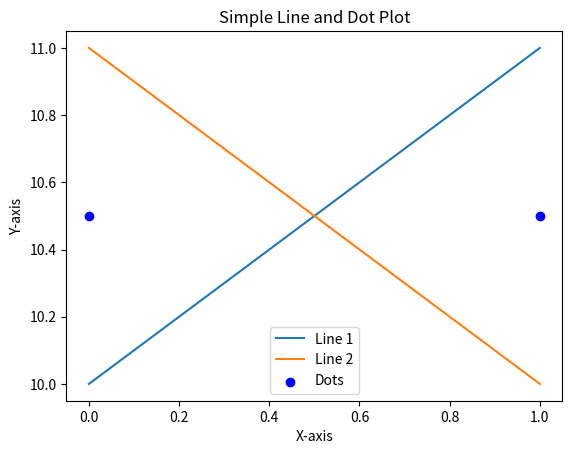

Write Python code to recreate this figure.
import matplotlib.pyplot as plt
plt.plot([0,1],[10,11],label='Line 1')
plt.plot([0,1],[11,10],label='Line 2')
plt.scatter([0,1],[10.5,10.5],color='blue',marker='o',label='Dots')
plt.xlabel('X-axis')
plt.ylabel('Y-axis')
plt.title('Simple Line and Dot Plot')
plt.legend()
plt.show()